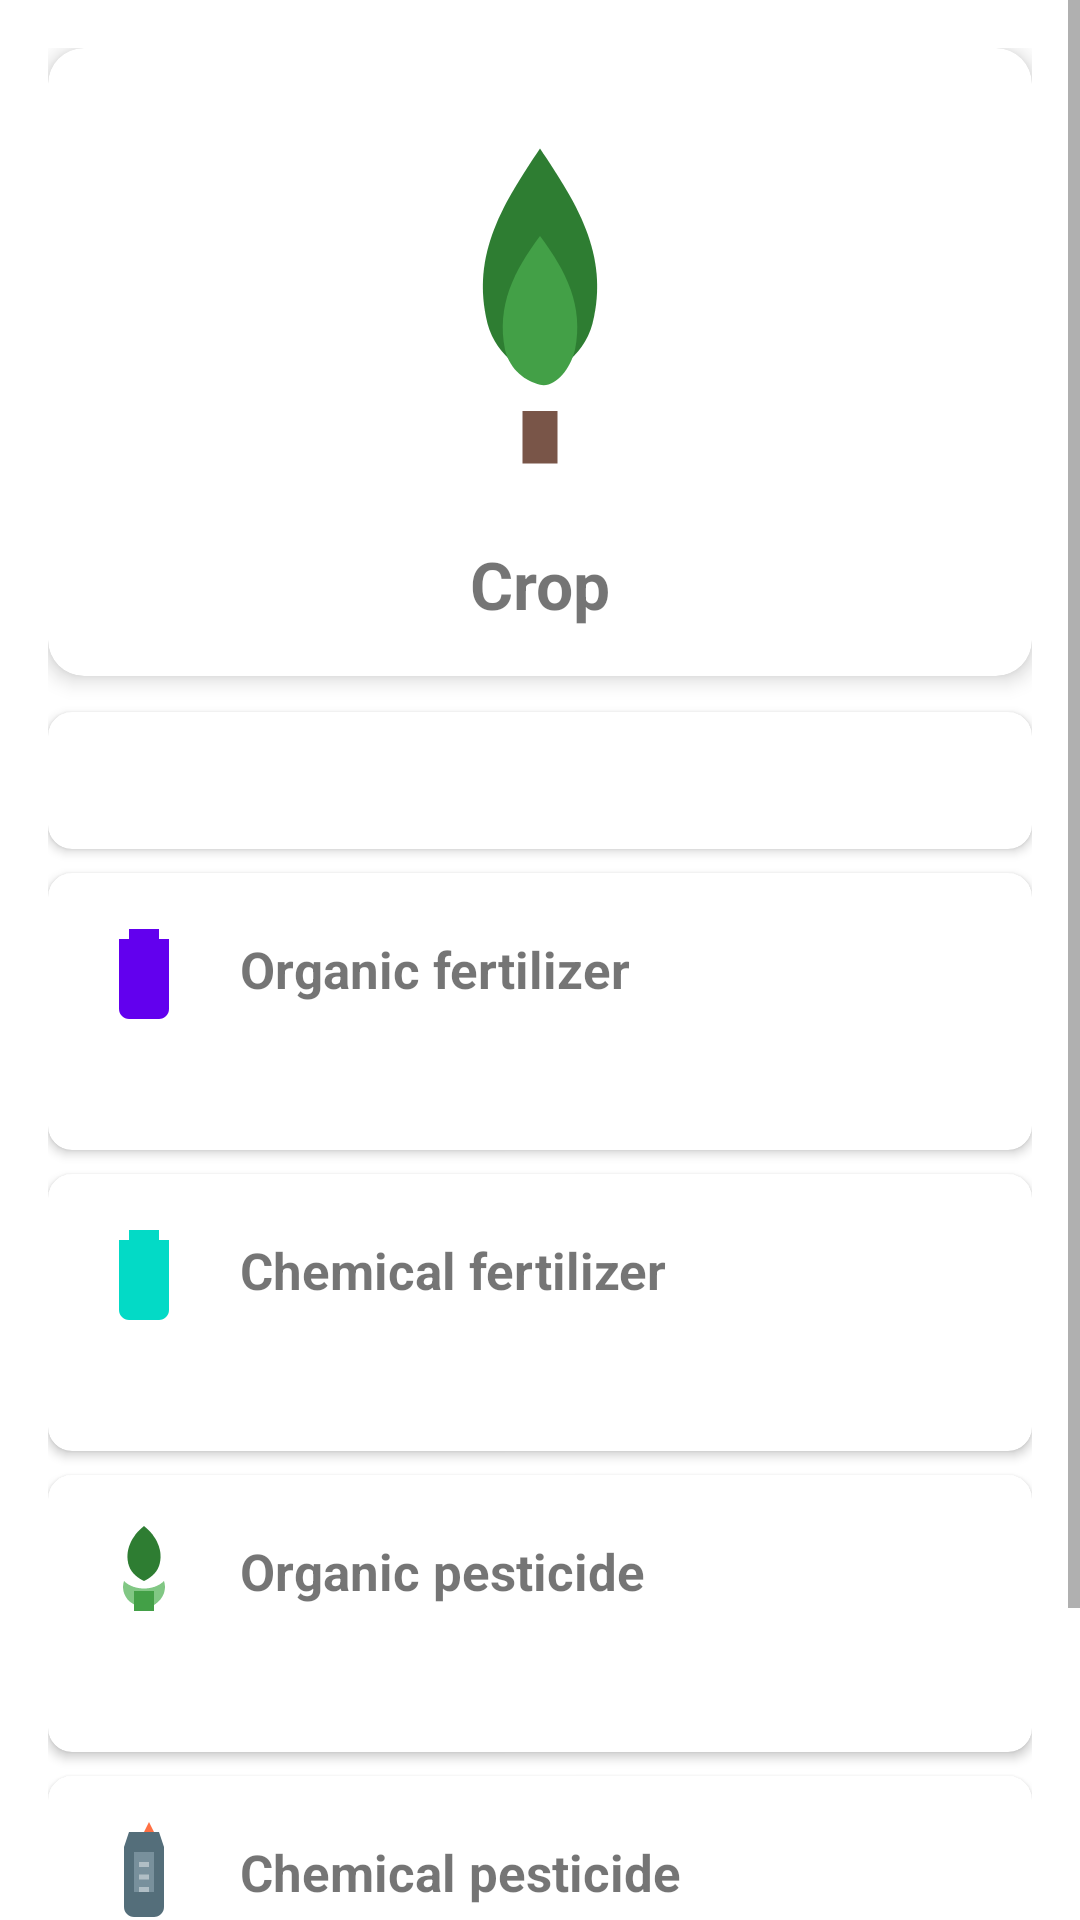

Android layout source for this screen:
<!-- AndroidManifest.xml: application theme Theme.MaterialComponents.DayNight.NoActionBar -->
<!-- res/layout/result_activity.xml -->
<?xml version="1.0" encoding="utf-8"?>
<ScrollView xmlns:android="http://schemas.android.com/apk/res/android"
    xmlns:app="http://schemas.android.com/apk/res-auto"
    android:layout_width="match_parent"
    android:layout_height="match_parent"
    android:fillViewport="true">

    <LinearLayout
        android:layout_width="match_parent"
        android:layout_height="wrap_content"
        android:orientation="vertical"
        android:padding="16dp">

        <com.google.android.material.card.MaterialCardView
            android:layout_width="match_parent"
            android:layout_height="wrap_content"
            android:layout_marginBottom="12dp"
            app:cardCornerRadius="12dp"
            app:cardElevation="4dp">

            <LinearLayout
                android:layout_width="match_parent"
                android:layout_height="wrap_content"
                android:gravity="center_horizontal"
                android:orientation="vertical"
                android:padding="16dp">

                <ImageView
                    android:id="@+id/ivCrop"
                    android:layout_width="140dp"
                    android:layout_height="140dp"
                    android:contentDescription="@string/crop_image_desc"
                    android:scaleType="fitCenter"
                    android:src="@drawable/ic_crop_default" />

                <TextView
                    android:id="@+id/tvCrop"
                    android:layout_width="match_parent"
                    android:layout_height="wrap_content"
                    android:gravity="center"
                    android:paddingTop="8dp"
                    android:text="@string/crop_placeholder"
                    android:textSize="22sp"
                    android:textStyle="bold" />
            </LinearLayout>
        </com.google.android.material.card.MaterialCardView>

        <com.google.android.material.card.MaterialCardView
            android:layout_width="match_parent"
            android:layout_height="wrap_content"
            android:layout_marginBottom="8dp"
            app:cardCornerRadius="8dp"
            app:cardElevation="2dp">

            <LinearLayout
                android:layout_width="match_parent"
                android:layout_height="wrap_content"
                android:orientation="vertical"
                android:padding="12dp">

                <TextView
                    android:id="@+id/tvSeasonSoil"
                    android:layout_width="match_parent"
                    android:layout_height="wrap_content"
                    android:lineSpacingExtra="4dp"
                    android:textSize="16sp" />
            </LinearLayout>
        </com.google.android.material.card.MaterialCardView>

        <com.google.android.material.card.MaterialCardView
            android:layout_width="match_parent"
            android:layout_height="wrap_content"
            android:layout_marginBottom="8dp"
            app:cardCornerRadius="8dp"
            app:cardElevation="2dp">

            <LinearLayout
                android:layout_width="match_parent"
                android:layout_height="wrap_content"
                android:orientation="vertical"
                android:padding="12dp">

                <LinearLayout
                    android:layout_width="match_parent"
                    android:layout_height="wrap_content"
                    android:gravity="center_vertical"
                    android:orientation="horizontal"
                    android:paddingBottom="8dp">

                    <ImageView
                        android:layout_width="40dp"
                        android:layout_height="40dp"
                        android:contentDescription="@string/organic_fertilizer_icon_desc"
                        android:src="@drawable/ic_fertilizer"
                        app:tint="?attr/colorPrimary" />

                    <TextView
                        android:layout_width="wrap_content"
                        android:layout_height="wrap_content"
                        android:paddingStart="12dp"
                        android:text="@string/label_organic_fertilizer"
                        android:textSize="17sp"
                        android:textStyle="bold" />
                </LinearLayout>

                <TextView
                    android:id="@+id/tvOrganicFertilizer"
                    android:layout_width="match_parent"
                    android:layout_height="wrap_content"
                    android:lineSpacingExtra="4dp"
                    android:textSize="15sp" />
            </LinearLayout>
        </com.google.android.material.card.MaterialCardView>

        <com.google.android.material.card.MaterialCardView
            android:layout_width="match_parent"
            android:layout_height="wrap_content"
            android:layout_marginBottom="8dp"
            app:cardCornerRadius="8dp"
            app:cardElevation="2dp">

            <LinearLayout
                android:layout_width="match_parent"
                android:layout_height="wrap_content"
                android:orientation="vertical"
                android:padding="12dp">

                <LinearLayout
                    android:layout_width="match_parent"
                    android:layout_height="wrap_content"
                    android:gravity="center_vertical"
                    android:orientation="horizontal"
                    android:paddingBottom="8dp">

                    <ImageView
                        android:layout_width="40dp"
                        android:layout_height="40dp"
                        android:contentDescription="@string/chemical_fertilizer_icon_desc"
                        android:src="@drawable/ic_fertilizer"
                        app:tint="?attr/colorSecondary" />

                    <TextView
                        android:layout_width="wrap_content"
                        android:layout_height="wrap_content"
                        android:paddingStart="12dp"
                        android:text="@string/label_chemical_fertilizer"
                        android:textSize="17sp"
                        android:textStyle="bold" />
                </LinearLayout>

                <TextView
                    android:id="@+id/tvChemicalFertilizer"
                    android:layout_width="match_parent"
                    android:layout_height="wrap_content"
                    android:lineSpacingExtra="4dp"
                    android:textSize="15sp" />
            </LinearLayout>
        </com.google.android.material.card.MaterialCardView>

        <com.google.android.material.card.MaterialCardView
            android:layout_width="match_parent"
            android:layout_height="wrap_content"
            android:layout_marginBottom="8dp"
            app:cardCornerRadius="8dp"
            app:cardElevation="2dp">

            <LinearLayout
                android:layout_width="match_parent"
                android:layout_height="wrap_content"
                android:orientation="vertical"
                android:padding="12dp">

                <LinearLayout
                    android:layout_width="match_parent"
                    android:layout_height="wrap_content"
                    android:gravity="center_vertical"
                    android:orientation="horizontal"
                    android:paddingBottom="8dp">

                    <ImageView
                        android:layout_width="40dp"
                        android:layout_height="40dp"
                        android:contentDescription="@string/organic_pesticide_icon_desc"
                        android:src="@drawable/ic_pesticide_organic" />

                    <TextView
                        android:layout_width="wrap_content"
                        android:layout_height="wrap_content"
                        android:paddingStart="12dp"
                        android:text="@string/label_organic_pesticide"
                        android:textSize="17sp"
                        android:textStyle="bold" />
                </LinearLayout>

                <TextView
                    android:id="@+id/tvOrganicPesticide"
                    android:layout_width="match_parent"
                    android:layout_height="wrap_content"
                    android:lineSpacingExtra="4dp"
                    android:textSize="15sp" />
            </LinearLayout>
        </com.google.android.material.card.MaterialCardView>

        <com.google.android.material.card.MaterialCardView
            android:layout_width="match_parent"
            android:layout_height="wrap_content"
            android:layout_marginBottom="8dp"
            app:cardCornerRadius="8dp"
            app:cardElevation="2dp">

            <LinearLayout
                android:layout_width="match_parent"
                android:layout_height="wrap_content"
                android:orientation="vertical"
                android:padding="12dp">

                <LinearLayout
                    android:layout_width="match_parent"
                    android:layout_height="wrap_content"
                    android:gravity="center_vertical"
                    android:orientation="horizontal"
                    android:paddingBottom="8dp">

                    <ImageView
                        android:layout_width="40dp"
                        android:layout_height="40dp"
                        android:contentDescription="@string/chemical_pesticide_icon_desc"
                        android:src="@drawable/ic_pesticide_chemical" />

                    <TextView
                        android:layout_width="wrap_content"
                        android:layout_height="wrap_content"
                        android:paddingStart="12dp"
                        android:text="@string/label_chemical_pesticide"
                        android:textSize="17sp"
                        android:textStyle="bold" />
                </LinearLayout>

                <TextView
                    android:id="@+id/tvChemicalPesticide"
                    android:layout_width="match_parent"
                    android:layout_height="wrap_content"
                    android:lineSpacingExtra="4dp"
                    android:textSize="15sp" />
            </LinearLayout>
        </com.google.android.material.card.MaterialCardView>

        <Button
            android:id="@+id/btnSpeak"
            android:layout_width="match_parent"
            android:layout_height="wrap_content"
            android:layout_marginTop="8dp"
            android:text="@string/read_aloud" />
    </LinearLayout>

</ScrollView>
<!-- resources referenced by this layout -->
<resources>
  <!-- drawable ic_crop_default (drawable) -->
  <?xml version="1.0" encoding="utf-8"?>
  <vector xmlns:android="http://schemas.android.com/apk/res/android"
      android:width="120dp"
      android:height="120dp"
      android:viewportWidth="24"
      android:viewportHeight="24">
      <path
          android:fillColor="#FF2E7D32"
          android:pathData="M12,3c-2,3 -4,6 -3,10c0.5,2 2.5,3 3,3s2.5,-1 3,-3c1,-4 -1,-7 -3,-10z" />
      <path
          android:fillColor="#FF43A047"
          android:pathData="M12,8c-1.5,2 -2.5,4 -2,6.5c0.3,1.2 1.2,1.8 2,2s1.7,-0.8 2,-2c0.5,-2.5 -0.5,-4.5 -2,-6.5z" />
      <path
          android:fillColor="#FF795548"
          android:pathData="M11,18h2v3h-2z" />
  </vector>
  <!-- drawable ic_fertilizer (drawable) -->
  <?xml version="1.0" encoding="utf-8"?>
  <vector xmlns:android="http://schemas.android.com/apk/res/android"
      android:width="40dp"
      android:height="40dp"
      android:viewportWidth="24"
      android:viewportHeight="24">
      <path
          android:fillColor="#FF8D6E63"
          android:pathData="M7,6h10v14c0,1.1 -0.9,2 -2,2H9c-1.1,0 -2,-0.9 -2,-2V6z" />
      <path
          android:fillColor="#FFA1887F"
          android:pathData="M8,9h8v8H8z" />
      <path
          android:fillColor="#FF5D4037"
          android:pathData="M9,4h6v3H9z" />
      <path
          android:fillColor="#FF4CAF50"
          android:pathData="M10,11h1.5v1.5H10zM12.5,11H14v1.5h-1.5zM10,13.5h1.5V15H10zM12.5,13.5H14V15h-1.5z" />
  </vector>
  <!-- drawable ic_pesticide_chemical (drawable) -->
  <?xml version="1.0" encoding="utf-8"?>
  <vector xmlns:android="http://schemas.android.com/apk/res/android"
      android:width="40dp"
      android:height="40dp"
      android:viewportWidth="24"
      android:viewportHeight="24">
      <path
          android:fillColor="#FF546E7A"
          android:pathData="M9,4h6l1,3v12c0,1.1 -0.9,2 -2,2h-4c-1.1,0 -2,-0.9 -2,-2V7z" />
      <path
          android:fillColor="#FF78909C"
          android:pathData="M10,8h4v8h-4z" />
      <path
          android:fillColor="#FFB0BEC5"
          android:pathData="M11,10h2v1h-2zM11,12.5h2v1h-2zM11,15h2v1h-2z" />
      <path
          android:fillColor="#FFFF7043"
          android:pathData="M13,2l-1,2h2z" />
  </vector>
  <!-- drawable ic_pesticide_organic (drawable) -->
  <?xml version="1.0" encoding="utf-8"?>
  <vector xmlns:android="http://schemas.android.com/apk/res/android"
      android:width="40dp"
      android:height="40dp"
      android:viewportWidth="24"
      android:viewportHeight="24">
      <path
          android:fillColor="#FF2E7D32"
          android:pathData="M12,3c-2.5,2 -4,5 -3,8c0.5,1.5 2,2.5 3,3c1,-0.5 2.5,-1.5 3,-3c1,-3 -0.5,-6 -3,-8z" />
      <path
          android:fillColor="#FF81C784"
          android:pathData="M8,14c1,1 2.5,1.5 4,1.5s3,-0.5 4,-1.5c0.5,1.5 0,3 -1,4c-1.5,1.5 -3.5,2 -6,0c-1,-1 -1.5,-2.5 -1,-4z" />
      <path
          android:fillColor="#FF43A047"
          android:pathData="M10,16h4v4h-4z" />
  </vector>
  <string name="chemical_fertilizer_icon_desc">Chemical fertilizer</string>
  <string name="chemical_pesticide_icon_desc">Chemical pesticide</string>
  <string name="crop_image_desc">Illustration of the recommended crop</string>
  <string name="crop_placeholder">Crop</string>
  <string name="label_chemical_fertilizer">Chemical fertilizer</string>
  <string name="label_chemical_pesticide">Chemical pesticide</string>
  <string name="label_organic_fertilizer">Organic fertilizer</string>
  <string name="label_organic_pesticide">Organic pesticide</string>
  <string name="organic_fertilizer_icon_desc">Organic fertilizer</string>
  <string name="organic_pesticide_icon_desc">Organic pesticide</string>
  <string name="read_aloud">🔊 Read aloud</string>
</resources>
